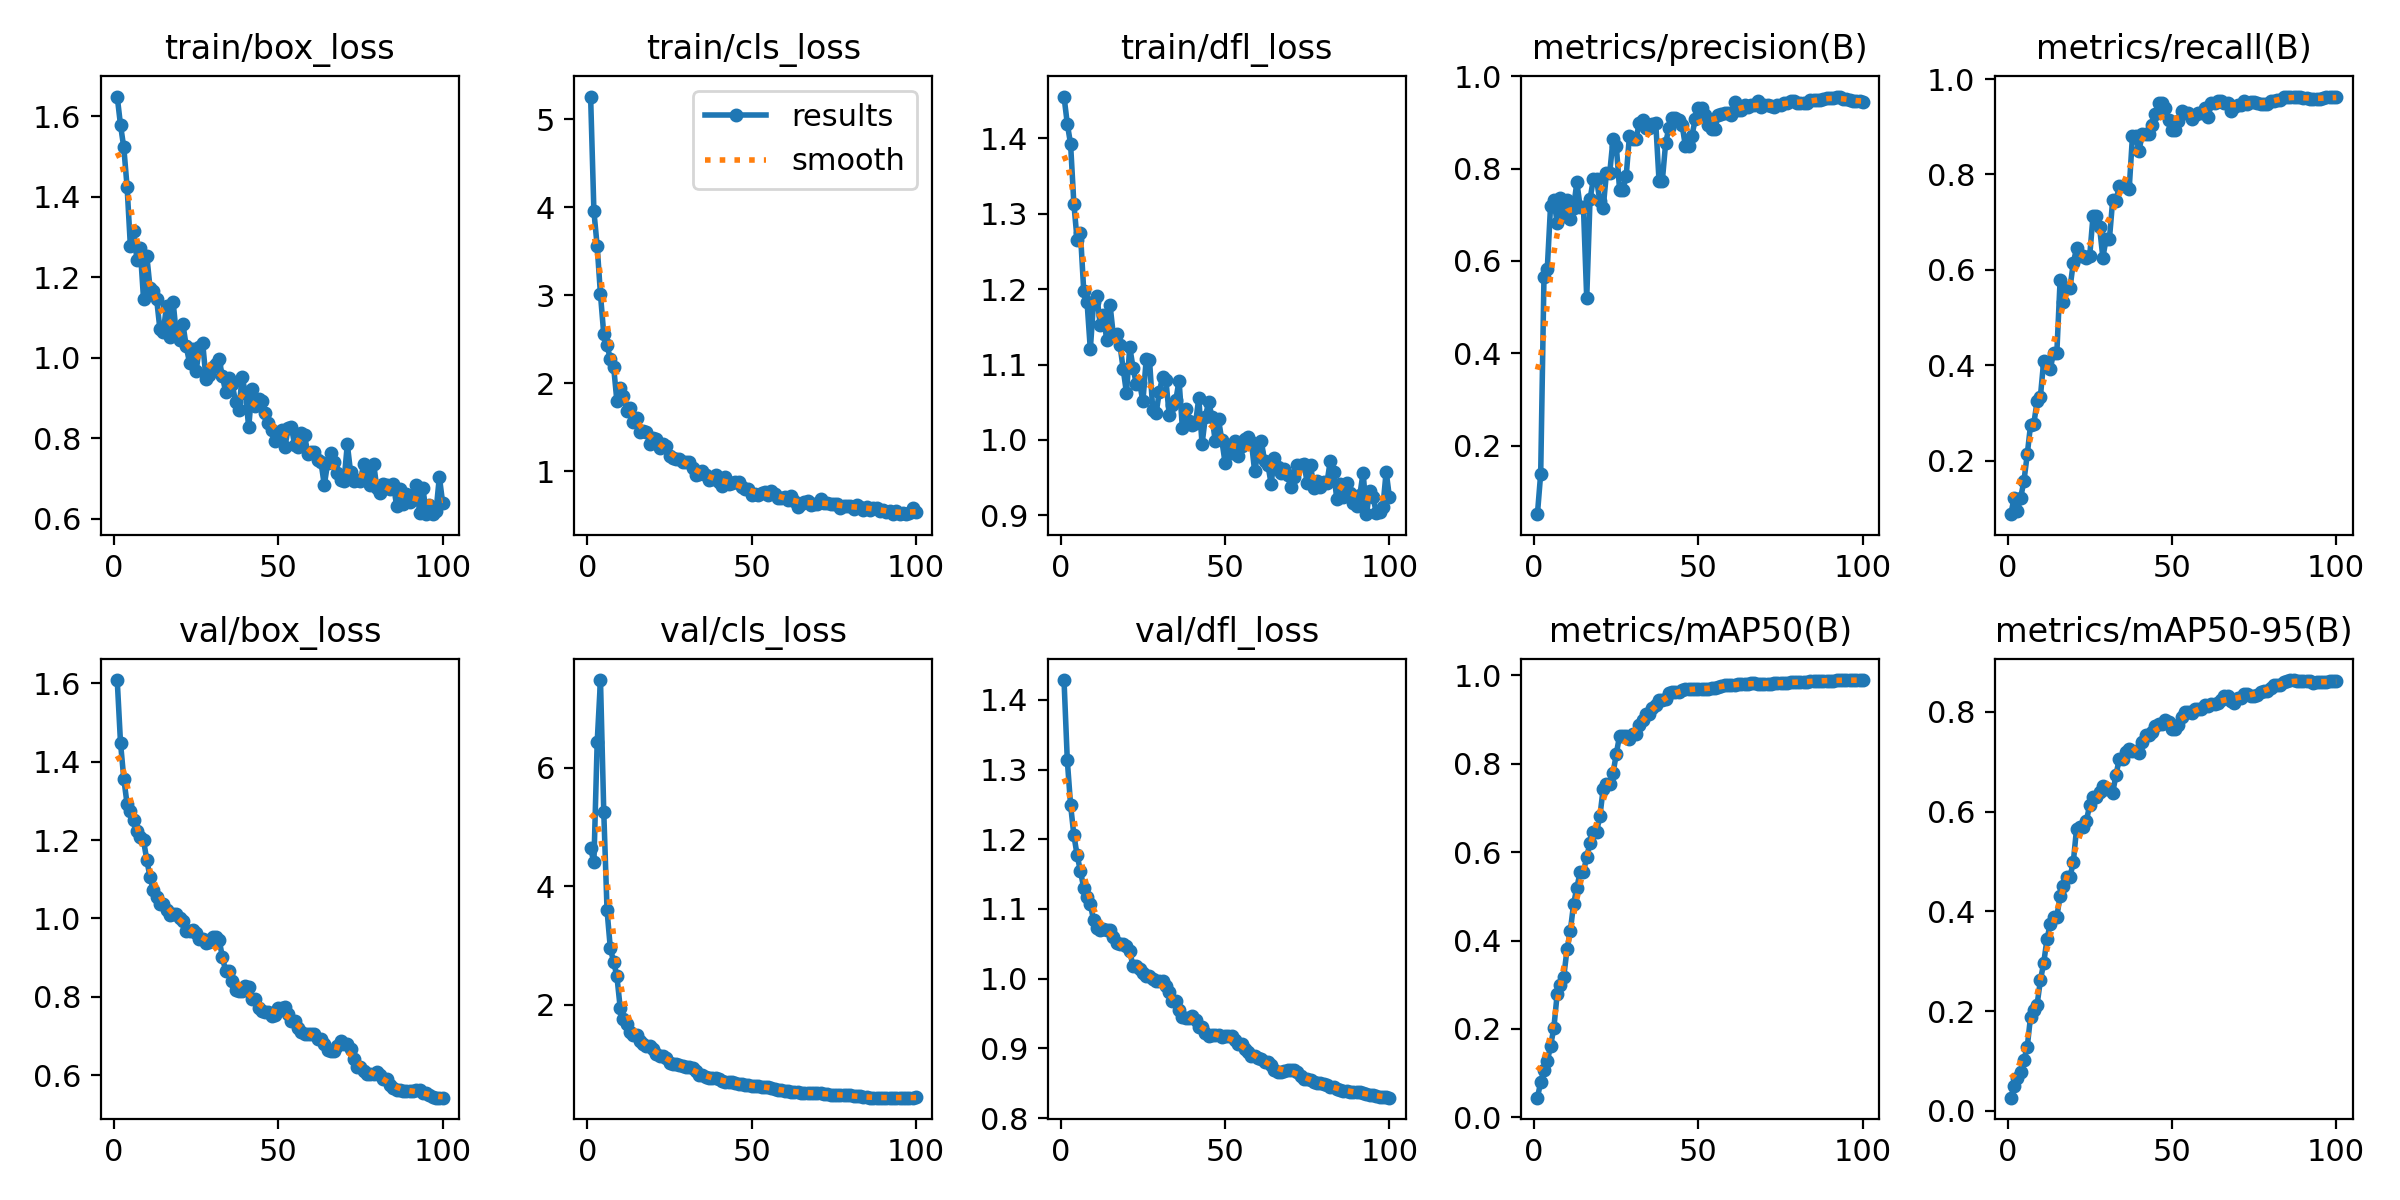

The data file committed next to this chart (first rows):
epoch, time, train/box_loss, train/cls_loss, train/dfl_loss, metrics/precision(B), metrics/recall(B), metrics/mAP50(B), metrics/mAP50-95(B), val/box_loss, val/cls_loss, val/dfl_loss, lr/pg0, lr/pg1, lr/pg2
1, 47.65, 1.649, 5.26, 1.455, 0.05136, 0.08782, 0.04416, 0.0265, 1.608, 4.64, 1.428, 2.38e-05, 2.38e-05, 2.38e-05
2, 527.2, 1.578, 3.955, 1.419, 0.1394, 0.122, 0.07941, 0.04957, 1.449, 4.408, 1.313, 5.18416e-05, 5.18416e-05, 5.18416e-05
3, 577.3, 1.523, 3.556, 1.392, 0.5659, 0.09477, 0.1079, 0.06495, 1.357, 6.436, 1.249, 7.93178e-05, 7.93178e-05, 7.93178e-05
4, 627.1, 1.425, 3.009, 1.313, 0.5831, 0.1222, 0.1264, 0.07744, 1.292, 7.482, 1.206, 0.0001062, 0.0001062, 0.0001062
5, 677.5, 1.278, 2.555, 1.264, 0.7196, 0.1579, 0.161, 0.1016, 1.275, 5.258, 1.177, 0.0001326, 0.0001326, 0.0001326
6, 728, 1.315, 2.429, 1.274, 0.7329, 0.213, 0.2021, 0.1282, 1.25, 3.595, 1.154, 0.0001584, 0.0001584, 0.0001584
7, 776.2, 1.244, 2.275, 1.198, 0.6832, 0.2746, 0.2779, 0.1886, 1.224, 2.955, 1.13, 0.0001836, 0.0001836, 0.0001836
8, 821.9, 1.272, 2.187, 1.183, 0.7368, 0.2778, 0.2993, 0.2031, 1.208, 2.728, 1.118, 0.0002082, 0.0002082, 0.0002082
9, 864.8, 1.146, 1.794, 1.12, 0.6969, 0.3243, 0.3169, 0.2132, 1.199, 2.481, 1.107, 0.0002323, 0.0002323, 0.0002323
10, 907.7, 1.253, 1.942, 1.183, 0.7321, 0.3342, 0.3796, 0.2616, 1.149, 1.95, 1.084, 0.0002558, 0.0002558, 0.0002558
11, 950.5, 1.172, 1.85, 1.191, 0.6911, 0.4084, 0.4209, 0.2964, 1.105, 1.755, 1.073, 0.0002788, 0.0002788, 0.0002788
12, 993.5, 1.167, 1.685, 1.153, 0.7155, 0.3984, 0.4822, 0.3439, 1.072, 1.673, 1.07, 0.0003012, 0.0003012, 0.0003012
13, 1036, 1.145, 1.716, 1.165, 0.7708, 0.392, 0.5199, 0.375, 1.054, 1.535, 1.072, 0.000323, 0.000323, 0.000323
14, 1078, 1.07, 1.557, 1.132, 0.7172, 0.4266, 0.5545, 0.3896, 1.038, 1.488, 1.07, 0.0003442, 0.0003442, 0.0003442
15, 1122, 1.064, 1.601, 1.179, 0.7172, 0.4266, 0.5545, 0.3896, 1.038, 1.488, 1.07, 0.0003649, 0.0003649, 0.0003649
16, 1166, 1.129, 1.445, 1.139, 0.5191, 0.5789, 0.5898, 0.4307, 1.023, 1.398, 1.06, 0.000385, 0.000385, 0.000385
17, 1208, 1.052, 1.459, 1.14, 0.7333, 0.5321, 0.6199, 0.4517, 1.009, 1.336, 1.051, 0.0004006, 0.0004006, 0.0004006
18, 1251, 1.139, 1.448, 1.126, 0.7768, 0.5619, 0.6467, 0.4692, 1.011, 1.3, 1.049, 0.0003959, 0.0003959, 0.0003959
19, 1295, 1.057, 1.309, 1.094, 0.7768, 0.5619, 0.6467, 0.4692, 1.011, 1.3, 1.049, 0.0003912, 0.0003912, 0.0003912
20, 1339, 1.043, 1.378, 1.062, 0.7291, 0.6143, 0.681, 0.498, 1.001, 1.258, 1.046, 0.0003865, 0.0003865, 0.0003865
21, 1381, 1.082, 1.369, 1.123, 0.7147, 0.6453, 0.7428, 0.5656, 0.9933, 1.172, 1.039, 0.0003818, 0.0003818, 0.0003818
22, 1423, 1.028, 1.266, 1.096, 0.7908, 0.6282, 0.755, 0.5699, 0.9688, 1.136, 1.018, 0.000377, 0.000377, 0.000377
23, 1466, 0.9874, 1.312, 1.074, 0.7908, 0.6282, 0.755, 0.5699, 0.9688, 1.136, 1.018, 0.0003723, 0.0003723, 0.0003723
24, 1509, 1.021, 1.286, 1.075, 0.8634, 0.6254, 0.7783, 0.5813, 0.9712, 1.105, 1.013, 0.0003676, 0.0003676, 0.0003676
25, 1552, 0.9657, 1.172, 1.051, 0.8493, 0.6292, 0.8229, 0.6136, 0.9635, 1.025, 1.008, 0.0003629, 0.0003629, 0.0003629
26, 1594, 1.027, 1.151, 1.107, 0.7543, 0.7125, 0.8637, 0.6295, 0.9472, 1.007, 1.004, 0.0003582, 0.0003582, 0.0003582
27, 1638, 1.037, 1.135, 1.107, 0.7543, 0.7125, 0.8637, 0.6295, 0.9472, 1.007, 1.004, 0.0003535, 0.0003535, 0.0003535
28, 1682, 0.9476, 1.14, 1.04, 0.7836, 0.6895, 0.8624, 0.6385, 0.9364, 0.9902, 0.9989, 0.0003488, 0.0003488, 0.0003488
29, 1726, 0.9574, 1.103, 1.035, 0.8713, 0.6259, 0.8569, 0.6512, 0.9389, 0.9646, 0.9963, 0.0003441, 0.0003441, 0.0003441
30, 1769, 0.976, 1.108, 1.064, 0.865, 0.6652, 0.8678, 0.6453, 0.9523, 0.9556, 0.9965, 0.0003393, 0.0003393, 0.0003393
31, 1810, 0.9845, 1.1, 1.084, 0.865, 0.6652, 0.8678, 0.6453, 0.9523, 0.9556, 0.9965, 0.0003346, 0.0003346, 0.0003346
32, 1852, 0.9955, 1.03, 1.079, 0.899, 0.7468, 0.8888, 0.6381, 0.9453, 0.9281, 0.9897, 0.0003299, 0.0003299, 0.0003299
33, 1895, 0.9532, 0.9602, 1.033, 0.9056, 0.7453, 0.8983, 0.6731, 0.9012, 0.8818, 0.981, 0.0003252, 0.0003252, 0.0003252
34, 1937, 0.9146, 0.9718, 1.046, 0.8874, 0.7758, 0.913, 0.7062, 0.8647, 0.8185, 0.9673, 0.0003205, 0.0003205, 0.0003205
35, 1979, 0.9501, 0.9965, 1.053, 0.8874, 0.7758, 0.913, 0.7062, 0.8647, 0.8185, 0.9673, 0.0003158, 0.0003158, 0.0003158
36, 2020, 0.9334, 0.9557, 1.079, 0.8973, 0.7754, 0.9255, 0.7187, 0.8396, 0.7813, 0.9549, 0.0003111, 0.0003111, 0.0003111
37, 2064, 0.8901, 0.8985, 1.016, 0.8991, 0.7687, 0.9341, 0.7244, 0.8173, 0.7616, 0.945, 0.0003064, 0.0003064, 0.0003064
38, 2107, 0.8698, 0.9143, 1.041, 0.7737, 0.88, 0.9447, 0.7208, 0.814, 0.7625, 0.9437, 0.0003016, 0.0003016, 0.0003016
39, 2148, 0.9507, 0.9591, 1.026, 0.7737, 0.88, 0.9447, 0.7208, 0.814, 0.7625, 0.9437, 0.0002969, 0.0002969, 0.0002969
40, 2190, 0.9124, 0.8703, 1.02, 0.8549, 0.8502, 0.9471, 0.7164, 0.8271, 0.7448, 0.9467, 0.0002922, 0.0002922, 0.0002922
41, 2232, 0.8267, 0.8301, 1.022, 0.8886, 0.8841, 0.9612, 0.7386, 0.8241, 0.7171, 0.9403, 0.0002875, 0.0002875, 0.0002875
42, 2274, 0.9216, 0.9267, 1.056, 0.9102, 0.8848, 0.9618, 0.7527, 0.7942, 0.7034, 0.9306, 0.0002828, 0.0002828, 0.0002828
43, 2316, 0.88, 0.8561, 0.9944, 0.9102, 0.8848, 0.9618, 0.7527, 0.7942, 0.7034, 0.9306, 0.0002781, 0.0002781, 0.0002781
44, 2358, 0.8976, 0.8585, 1.031, 0.9059, 0.9034, 0.9637, 0.7585, 0.7722, 0.6909, 0.9217, 0.0002734, 0.0002734, 0.0002734
45, 2400, 0.8911, 0.877, 1.05, 0.8952, 0.9263, 0.9682, 0.7723, 0.7639, 0.6799, 0.9182, 0.0002687, 0.0002687, 0.0002687
46, 2443, 0.863, 0.8781, 1.031, 0.8498, 0.9491, 0.9698, 0.7745, 0.7613, 0.67, 0.9197, 0.0002639, 0.0002639, 0.0002639
47, 2485, 0.8379, 0.8186, 0.9989, 0.8498, 0.9491, 0.9698, 0.7745, 0.7613, 0.67, 0.9197, 0.0002592, 0.0002592, 0.0002592
48, 2527, 0.8212, 0.7904, 1.027, 0.871, 0.9385, 0.9697, 0.784, 0.7501, 0.6518, 0.9186, 0.0002545, 0.0002545, 0.0002545
49, 2570, 0.7927, 0.7958, 0.9998, 0.9071, 0.9134, 0.9696, 0.7788, 0.7528, 0.6421, 0.9158, 0.0002498, 0.0002498, 0.0002498
50, 2612, 0.8138, 0.728, 0.9698, 0.9324, 0.8931, 0.9691, 0.7647, 0.7718, 0.6384, 0.9184, 0.0002451, 0.0002451, 0.0002451
51, 2654, 0.8212, 0.7384, 0.9928, 0.9324, 0.8931, 0.9691, 0.7647, 0.7718, 0.6384, 0.9184, 0.0002404, 0.0002404, 0.0002404
52, 2696, 0.7773, 0.7266, 0.9833, 0.9161, 0.9128, 0.9695, 0.7744, 0.7725, 0.6289, 0.9184, 0.0002357, 0.0002357, 0.0002357
53, 2737, 0.824, 0.748, 0.9993, 0.8937, 0.9328, 0.9689, 0.7888, 0.7555, 0.6222, 0.912, 0.000231, 0.000231, 0.000231
54, 2779, 0.8274, 0.7639, 0.9789, 0.8866, 0.9294, 0.9712, 0.7994, 0.7371, 0.6152, 0.907, 0.0002262, 0.0002262, 0.0002262
55, 2822, 0.7817, 0.7316, 0.9915, 0.8866, 0.9294, 0.9712, 0.7994, 0.7371, 0.6152, 0.907, 0.0002215, 0.0002215, 0.0002215
56, 2864, 0.7775, 0.7743, 1.001, 0.9157, 0.9173, 0.9731, 0.7966, 0.721, 0.6009, 0.8995, 0.0002168, 0.0002168, 0.0002168
57, 2907, 0.8117, 0.7379, 1.004, 0.919, 0.925, 0.976, 0.8054, 0.7109, 0.582, 0.8944, 0.0002121, 0.0002121, 0.0002121
58, 2950, 0.8069, 0.6919, 0.9975, 0.9198, 0.9284, 0.9778, 0.8057, 0.7047, 0.5615, 0.8889, 0.0002074, 0.0002074, 0.0002074
59, 2994, 0.7598, 0.6889, 0.9583, 0.9198, 0.9284, 0.9778, 0.8057, 0.7047, 0.5615, 0.8889, 0.0002027, 0.0002027, 0.0002027
60, 3036, 0.7655, 0.7077, 0.9836, 0.9157, 0.9403, 0.9794, 0.8144, 0.7052, 0.5513, 0.8864, 0.000198, 0.000198, 0.000198
... 40 more rows
